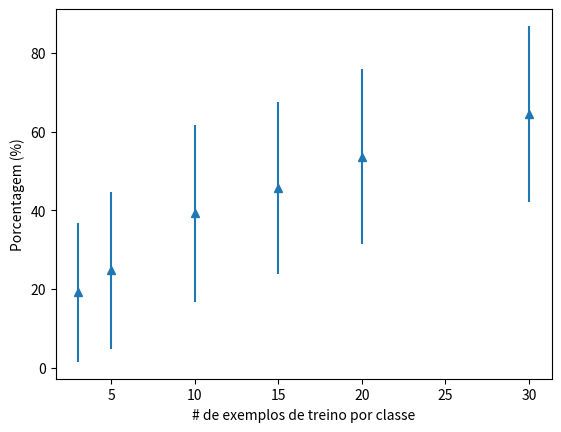

Write the Python code that produced this figure.
import matplotlib.pyplot as plt
import numpy as np

x = np.array([3, 5, 10, 15, 20, 30],dtype=np.int32)
y = 100*np.array([0.191780, 0.247973, 0.392447, 0.456535, 0.536555, 0.645337])
e = 100*np.array([0.176787, 0.199224, 0.225419, 0.218645, 0.221468, 0.223282])

plt.errorbar(x, y, e, linestyle='None', marker='^')

plt.ylabel('Porcentagem (%)')
plt.xlabel('# de exemplos de treino por classe')

plt.savefig('triplet_results.png', bbox_inches='tight')